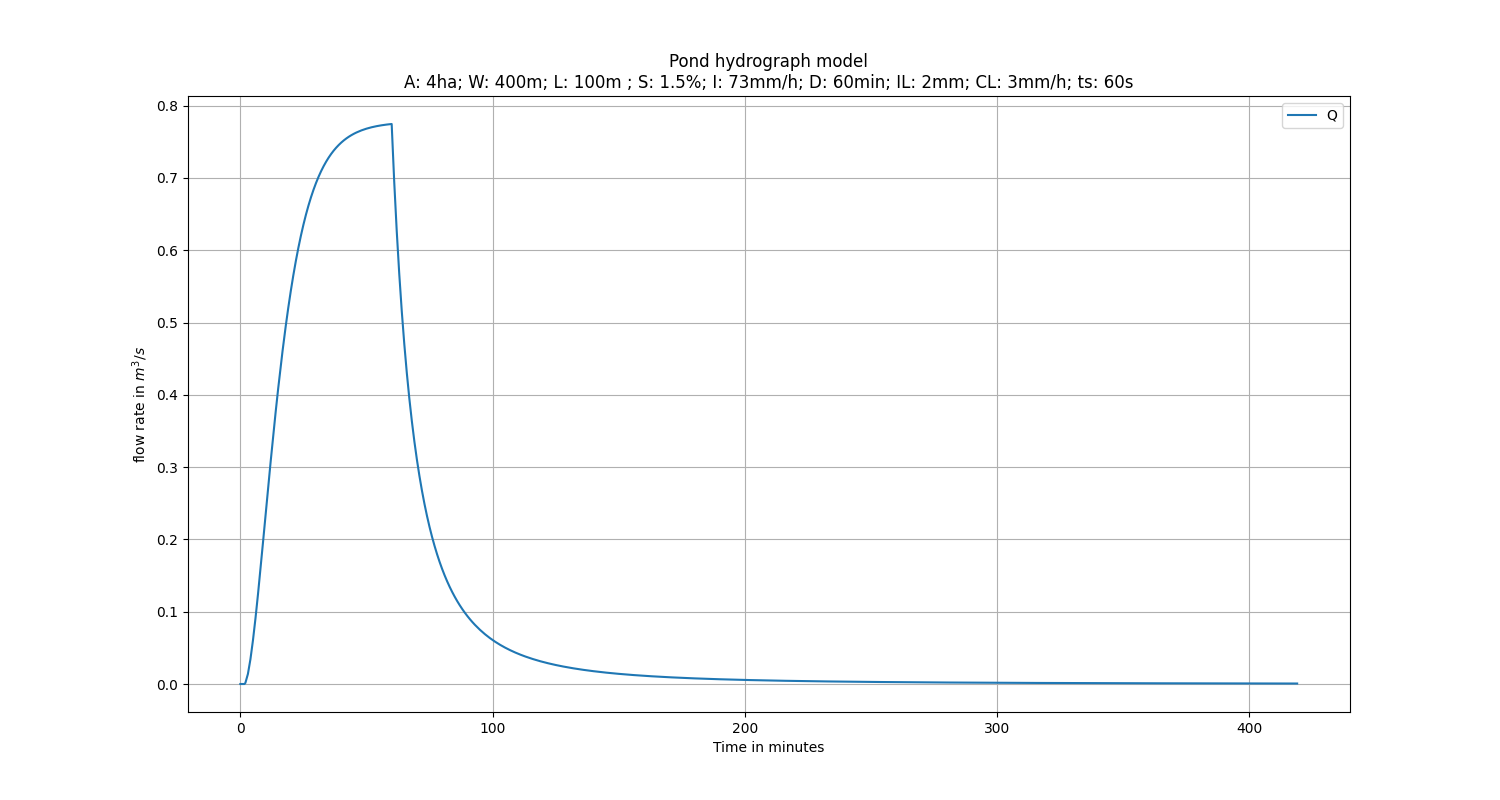

Values plotted in this chart, from the file beside it:
t_min, t_sec, dt, i_prom, o_prom, y, Q, V
0.0, 0.0, 0.0, 0.0, 0.0, 0.0, 0.0, 0.0
1.0, 60.0, 60.0, 0.0, 0.0, 0.0, 0.0, 0.0
1.644, 98.63, 38.63, 0.0, 0.0, 0.0, 0.0, 0.0
2.0, 120.0, 21.37, 16.62, 0.01612, 0.0004151, 0.001509, 0.01612
3.0, 180.0, 60.0, 46.67, 0.461, 0.00157, 0.01386, 0.4771
4.0, 240.0, 60.0, 46.67, 1.442, 0.002701, 0.03422, 1.919
5.0, 300.0, 60.0, 46.67, 2.837, 0.003797, 0.06035, 4.756
6.0, 360.0, 60.0, 46.67, 4.534, 0.00485, 0.09077, 9.29
7.0, 420.0, 60.0, 46.67, 6.451, 0.005855, 0.1243, 15.74
8.0, 480.0, 60.0, 46.67, 8.521, 0.006809, 0.1598, 24.26
9.0, 540.0, 60.0, 46.67, 10.69, 0.007708, 0.1965, 34.95
10.0, 600.0, 60.0, 46.67, 12.9, 0.008553, 0.2336, 47.85
11.0, 660.0, 60.0, 46.67, 15.13, 0.009341, 0.2706, 62.98
12.0, 720.0, 60.0, 46.67, 17.33, 0.01007, 0.307, 80.31
13.0, 780.0, 60.0, 46.67, 19.48, 0.01075, 0.3423, 99.78
14.0, 840.0, 60.0, 46.67, 21.55, 0.01138, 0.3762, 121.3
15.0, 900.0, 60.0, 46.67, 23.54, 0.01196, 0.4086, 144.9
16.0, 960.0, 60.0, 46.67, 25.43, 0.01249, 0.4392, 170.3
16.73, 1004, 43.72, 34, 19.67, 0.01285, 0.4604, 190
17.0, 1020, 16.28, 12.66, 7.559, 0.01298, 0.4681, 197.5
18.0, 1080, 60.0, 46.67, 28.9, 0.01342, 0.4951, 226.4
19.0, 1140, 60.0, 46.67, 30.46, 0.01383, 0.5203, 256.9
20.0, 1200, 60.0, 46.67, 31.92, 0.0142, 0.5436, 288.8
21.0, 1260, 60.0, 46.67, 33.26, 0.01453, 0.5652, 322.1
22.0, 1320, 60.0, 46.67, 34.5, 0.01483, 0.585, 356.6
23.0, 1380, 60.0, 46.67, 35.65, 0.01511, 0.6032, 392.2
24.0, 1440, 60.0, 46.67, 36.69, 0.01536, 0.6199, 428.9
25.0, 1500, 60.0, 46.67, 37.65, 0.01558, 0.6351, 466.6
26.0, 1560, 60.0, 46.67, 38.52, 0.01579, 0.649, 505.1
27.0, 1620, 60.0, 46.67, 39.32, 0.01597, 0.6617, 544.4
28.0, 1680, 60.0, 46.67, 40.04, 0.01614, 0.6731, 584.5
29.0, 1740, 60.0, 46.67, 40.7, 0.01629, 0.6835, 625.2
30.0, 1800, 60.0, 46.67, 41.29, 0.01642, 0.6929, 666.5
31.0, 1860, 60.0, 46.67, 41.83, 0.01654, 0.7015, 708.3
32.0, 1920, 60.0, 46.67, 42.32, 0.01665, 0.7092, 750.6
33.0, 1980, 60.0, 46.67, 42.76, 0.01675, 0.7161, 793.4
34.0, 2040, 60.0, 46.67, 43.16, 0.01684, 0.7224, 836.5
35.0, 2100, 60.0, 46.67, 43.51, 0.01691, 0.728, 880
36.0, 2160, 60.0, 46.67, 43.83, 0.01699, 0.7331, 923.9
37.0, 2220, 60.0, 46.67, 44.12, 0.01705, 0.7377, 968
38.0, 2280, 60.0, 46.67, 44.39, 0.01711, 0.7418, 1012
39.0, 2340, 60.0, 46.67, 44.62, 0.01716, 0.7455, 1057
40.0, 2400, 60.0, 46.67, 44.83, 0.0172, 0.7488, 1102
41.0, 2460, 60.0, 46.67, 45.02, 0.01724, 0.7518, 1147
42.0, 2520, 60.0, 46.67, 45.19, 0.01728, 0.7545, 1192
43.0, 2580, 60.0, 46.67, 45.34, 0.01731, 0.7569, 1237
44.0, 2640, 60.0, 46.67, 45.48, 0.01734, 0.7591, 1283
45.0, 2700, 60.0, 46.67, 45.6, 0.01737, 0.761, 1328
46.0, 2760, 60.0, 46.67, 45.71, 0.01739, 0.7628, 1374
47.0, 2820, 60.0, 46.67, 45.81, 0.01742, 0.7643, 1420
48.0, 2880, 60.0, 46.67, 45.9, 0.01743, 0.7657, 1466
49.0, 2940, 60.0, 46.67, 45.98, 0.01745, 0.767, 1512
50.0, 3000, 60.0, 46.67, 46.05, 0.01747, 0.7681, 1558
51.0, 3060, 60.0, 46.67, 46.12, 0.01748, 0.7691, 1604
52.0, 3120, 60.0, 46.67, 46.17, 0.01749, 0.77, 1650
53.0, 3180, 60.0, 46.67, 46.23, 0.0175, 0.7708, 1696
54.0, 3240, 60.0, 46.67, 46.27, 0.01751, 0.7716, 1743
55.0, 3300, 60.0, 46.67, 46.31, 0.01752, 0.7722, 1789
56.0, 3360, 60.0, 46.67, 46.35, 0.01753, 0.7728, 1835
57.0, 3420, 60.0, 46.67, 46.38, 0.01754, 0.7733, 1882
... 362 more rows
